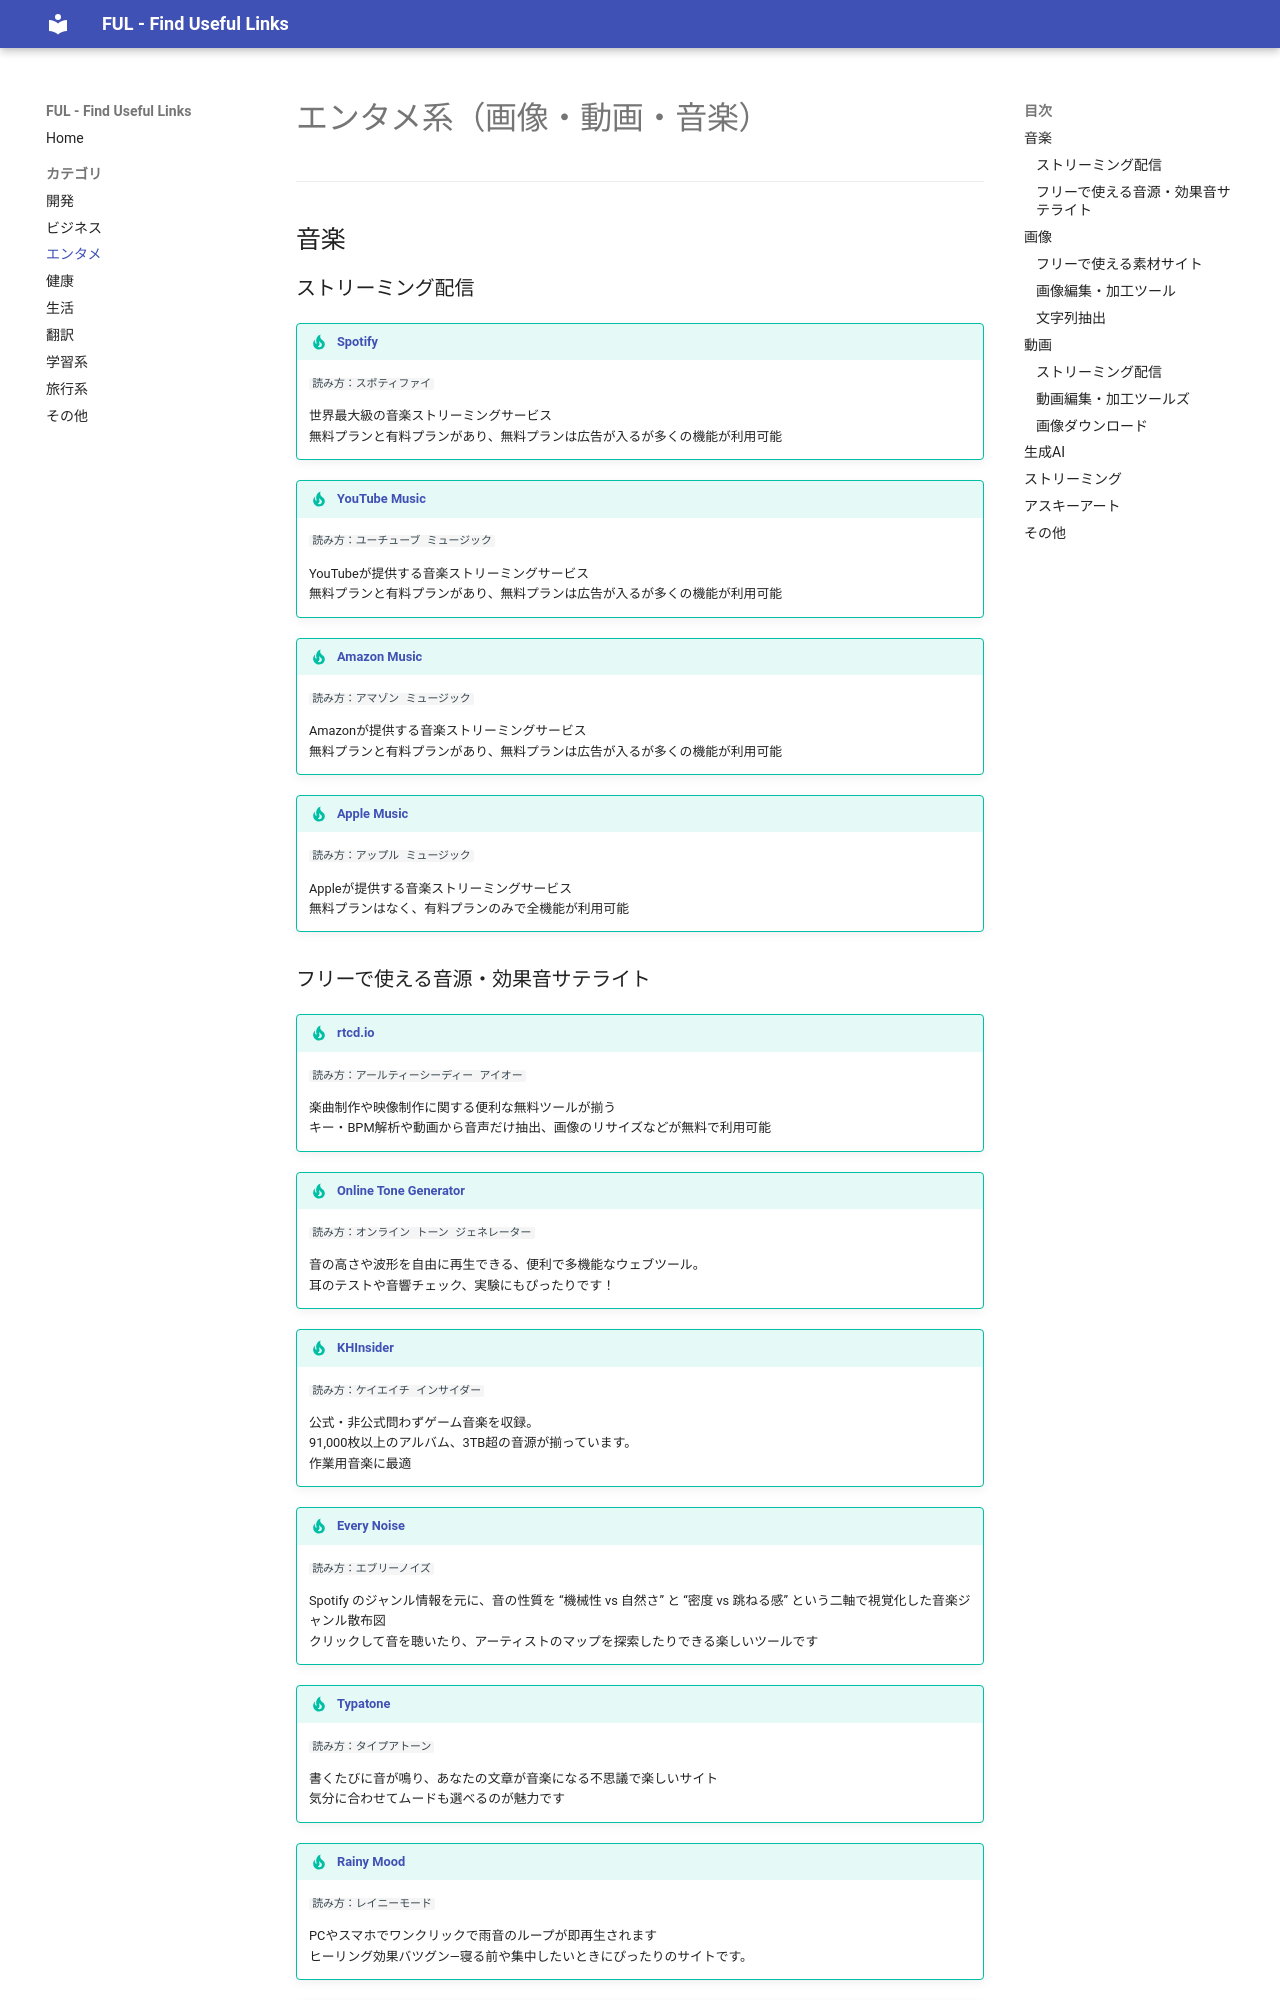

repository: celalink/ful · page: entertainment/index.html · generator: mkdocs

---
description: 画像・動画・音楽など엔터테インメント系に役立つ便利なウェブサイト集。フリー素材・動画編集・音楽ストリーミングなどを紹介。
---

# エンタメ系（画像・動画・音楽）

---

## 音楽

### ストリーミング配信

!!! tip "[Spotify](https://www.spotify.com/jp/){target=_blank}"
    ```
    読み方：スポティファイ
    ```
      
    世界最大級の音楽ストリーミングサービス  
    無料プランと有料プランがあり、無料プランは広告が入るが多くの機能が利用可能

!!! tip "[YouTube Music](https://music.youtube.com/){target=_blank}"
    ```
    読み方：ユーチューブ ミュージック
    ```
      
    YouTubeが提供する音楽ストリーミングサービス  
    無料プランと有料プランがあり、無料プランは広告が入るが多くの機能が利用可能

!!! tip "[Amazon Music](https://www.amazon.co.jp/music){target=_blank}"
    ```
    読み方：アマゾン ミュージック
    ```
      
    Amazonが提供する音楽ストリーミングサービス  
    無料プランと有料プランがあり、無料プランは広告が入るが多くの機能が利用可能

!!! tip "[Apple Music](https://music.apple.com/jp/new){target=_blank}"
    ```
    読み方：アップル ミュージック
    ```
      
    Appleが提供する音楽ストリーミングサービス  
    無料プランはなく、有料プランのみで全機能が利用可能
